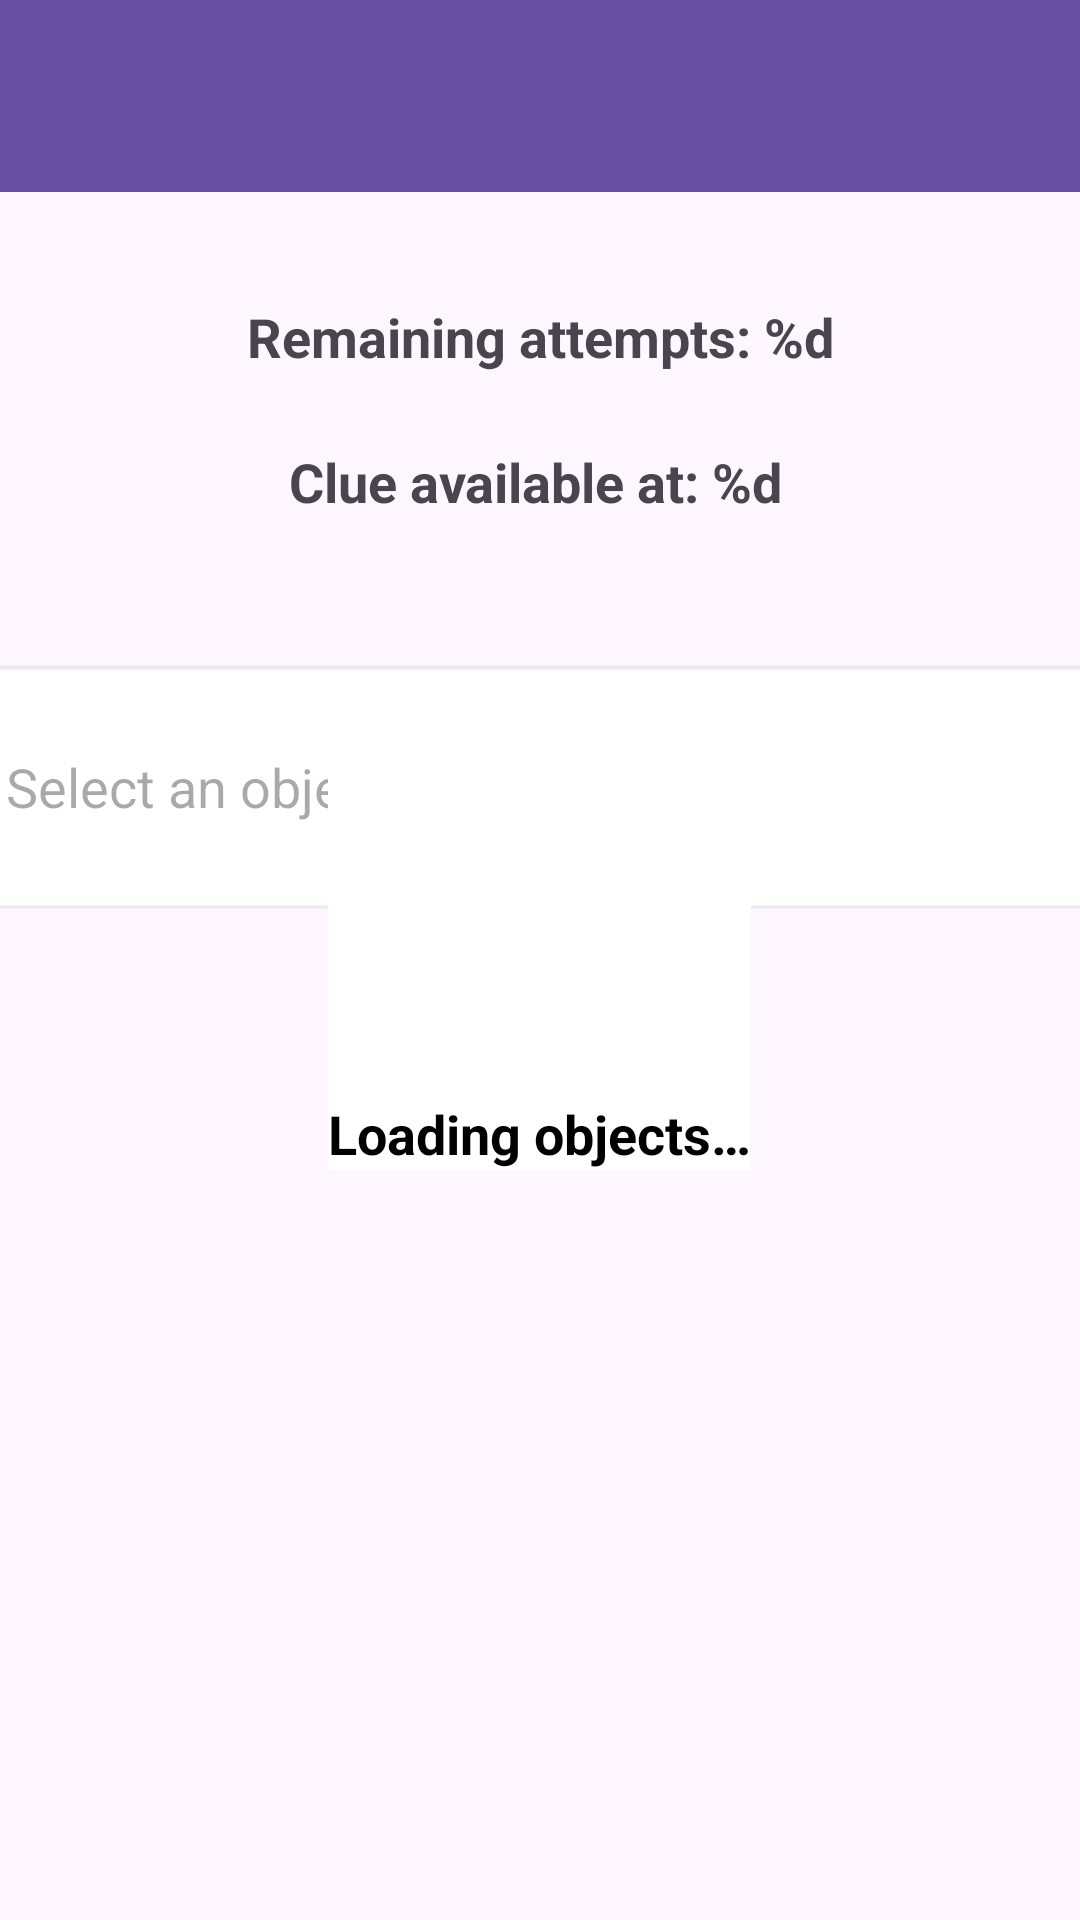

Reconstruct the res/layout file that produces this screen, plus the resources it refers to.
<!-- AndroidManifest.xml: application theme Theme.PokeItemdle -->
<!-- res/layout/activity_description.xml -->
<?xml version="1.0" encoding="utf-8"?>
<androidx.constraintlayout.widget.ConstraintLayout xmlns:android="http://schemas.android.com/apk/res/android"
    xmlns:app="http://schemas.android.com/apk/res-auto"
    xmlns:tools="http://schemas.android.com/tools"
    android:id="@+id/main"
    android:layout_width="match_parent"
    android:layout_height="match_parent"
    tools:context=".DescriptionActivity">

    
    <androidx.appcompat.widget.Toolbar
        android:id="@+id/toolbar"
        android:layout_width="match_parent"
        android:layout_height="?attr/actionBarSize"
        android:background="?attr/colorPrimary"
        android:contentDescription="@string/toolbar_description"
        app:popupTheme="@style/ThemeOverlay.AppCompat.Light"
        tools:ignore="MissingConstraints" />

    <FrameLayout
        android:layout_width="match_parent"
        android:layout_height="match_parent"
        tools:context=".DescriptionActivity">

        

        

        <androidx.constraintlayout.widget.ConstraintLayout
            android:id="@+id/mainContent"
            android:layout_width="match_parent"
            android:layout_height="match_parent">

            

            

            

            

            <TextView
                android:id="@+id/attemptsTextView"
                android:layout_width="wrap_content"
                android:layout_height="wrap_content"
                android:layout_marginTop="100dp"
                android:text="@string/intentos_restantes"
                android:textSize="18sp"
                android:textStyle="bold"
                app:layout_constraintEnd_toEndOf="parent"
                app:layout_constraintStart_toStartOf="parent"
                app:layout_constraintTop_toTopOf="parent" />

            <TextView
                android:id="@+id/hintCountdownTextView"
                android:layout_width="wrap_content"
                android:layout_height="wrap_content"
                android:layout_marginTop="24dp"
                android:text="@string/pista_disponible_en_5"
                android:textSize="18sp"
                android:textStyle="bold"
                app:layout_constraintEnd_toEndOf="parent"
                app:layout_constraintHorizontal_bias="0.493"
                app:layout_constraintStart_toStartOf="parent"
                app:layout_constraintTop_toBottomOf="@id/attemptsTextView" />

            <AutoCompleteTextView
                android:id="@+id/PruebaTextView"
                android:layout_width="385dp"
                android:layout_height="86dp"
                android:layout_marginHorizontal="24dp"
                android:layout_marginStart="8dp"
                android:layout_marginEnd="8dp"
                android:background="@android:drawable/editbox_background_normal"
                android:hint="@string/hint_select_object"
                android:imeOptions="actionDone"
                android:inputType="text"
                android:padding="10dp"
                app:layout_constraintBottom_toBottomOf="parent"
                app:layout_constraintEnd_toEndOf="parent"
                app:layout_constraintHorizontal_bias="0.444"
                app:layout_constraintStart_toStartOf="parent"
                app:layout_constraintTop_toBottomOf="@+id/hintCountdownTextView"
                app:layout_constraintVertical_bias="0.122" />

            <Button
                android:id="@+id/fetchButton"
                android:layout_width="wrap_content"
                android:layout_height="wrap_content"
                android:layout_marginTop="16dp"
                android:text="@string/button_search"
                app:layout_constraintBottom_toBottomOf="parent"
                app:layout_constraintEnd_toEndOf="parent"
                app:layout_constraintStart_toStartOf="parent"
                app:layout_constraintTop_toBottomOf="@id/PruebaTextView"
                app:layout_constraintVertical_bias="0.0" />


            <android.widget.ScrollView
                android:id="@+id/scrollView2"
                android:layout_width="339dp"
                android:layout_height="188dp"
                android:layout_marginHorizontal="24dp"
                app:layout_constraintBottom_toBottomOf="parent"
                app:layout_constraintEnd_toEndOf="parent"
                app:layout_constraintStart_toStartOf="parent"
                app:layout_constraintTop_toBottomOf="@+id/PruebaTextView"
                app:layout_constraintVertical_bias="0.437">

                
                <TextView
                    android:id="@+id/resultTextView"
                    android:layout_width="wrap_content"
                    android:layout_height="wrap_content"
                    android:padding="16dp"
                    android:textSize="16sp" />
            </android.widget.ScrollView>

        </androidx.constraintlayout.widget.ConstraintLayout>

        <include
            android:id="@+id/loadingScreen"
            layout="@layout/loading_screen"
            android:layout_width="wrap_content"
            android:layout_height="wrap_content"
            android:layout_gravity="center" />

    </FrameLayout>
</androidx.constraintlayout.widget.ConstraintLayout>
<!-- res/layout/loading_screen.xml (included above) -->
<?xml version="1.0" encoding="utf-8"?>
<FrameLayout xmlns:android="http://schemas.android.com/apk/res/android"
    android:layout_width="match_parent"
    android:layout_height="match_parent"
    android:background="@android:color/white"
    android:gravity="center">

    <LinearLayout
        android:layout_width="wrap_content"
        android:layout_height="wrap_content"
        android:orientation="vertical"
        android:gravity="center">

        
        <ImageView
            android:id="@+id/loadingImageView"
            android:layout_width="100dp"
            android:layout_height="100dp"
            android:src="@drawable/pokeball_loading"/>

        <TextView
            android:layout_width="wrap_content"
            android:layout_height="wrap_content"
            android:layout_marginTop="16dp"
            android:text="@string/loading_objects"
            android:textSize="@dimen/loading_text_size"
            android:textStyle="bold"
            android:textColor="@android:color/black" />
    </LinearLayout>
</FrameLayout>
<!-- resources referenced by this layout -->
<resources>
  <dimen name="loading_text_size">18sp</dimen>
  <string name="button_search">Search</string>
  <string name="hint_select_object">Select an object</string>
  <string name="intentos_restantes">Remaining attempts: %d</string>
  <string name="loading_objects">Loading objects…</string>
  <string name="pista_disponible_en_5">Clue available at: %d</string>
  <string name="toolbar_description">Tool bar</string>
  <style name="Theme.PokeItemdle" parent="Base.Theme.PokeItemdle" />
  <style name="Base.Theme.PokeItemdle" parent="Theme.Material3.DayNight.NoActionBar">
          
          <item name="colorOnPrimary">@android:color/white</item>
          
          <item name="actionOverflowButtonStyle">@style/OverflowButtonStyle</item>
      </style>
  <style name="OverflowButtonStyle" parent="Widget.AppCompat.ActionButton.Overflow">
          <item name="android:tint">@android:color/white</item>
      </style>
</resources>
